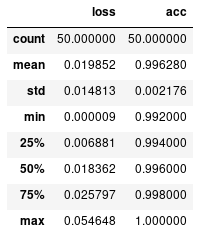

The file beside this chart, header and first rows:
, loss, acc
count, 50.0, 50.0
mean, 0.01985, 0.9963
std, 0.01481, 0.002176
min, 9.235806010110536e-06, 0.992
25%, 0.006881, 0.994
50%, 0.01836, 0.996
75%, 0.0258, 0.998
max, 0.05465, 1.0
